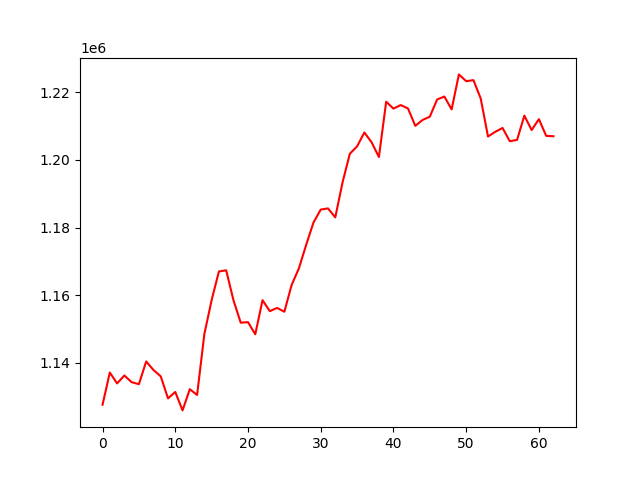

The data file committed next to this chart (first rows):
, 0
0, 1127624
1, 1137150
2, 1133924
3, 1136281
4, 1134293
5, 1133709
6, 1140422
7, 1137892
8, 1136023
9, 1129516
10, 1131397
11, 1125955
12, 1132221
13, 1130518
14, 1148526
15, 1158549
16, 1167024
17, 1167359
18, 1158527
19, 1151873
20, 1152042
21, 1148455
22, 1158532
23, 1155292
24, 1156249
25, 1155121
26, 1163025
27, 1167957
28, 1174889
29, 1181466
30, 1185316
31, 1185660
32, 1183015
33, 1193351
34, 1201804
35, 1204003
36, 1208095
37, 1205198
38, 1200841
39, 1217197
40, 1215157
41, 1216203
42, 1215193
43, 1210060
44, 1211800
45, 1212768
46, 1217838
47, 1218729
48, 1214925
49, 1225270
50, 1223269
51, 1223571
52, 1218140
53, 1206909
54, 1208299
55, 1209438
56, 1205518
57, 1205922
58, 1213080
59, 1208821
... 3 more rows
